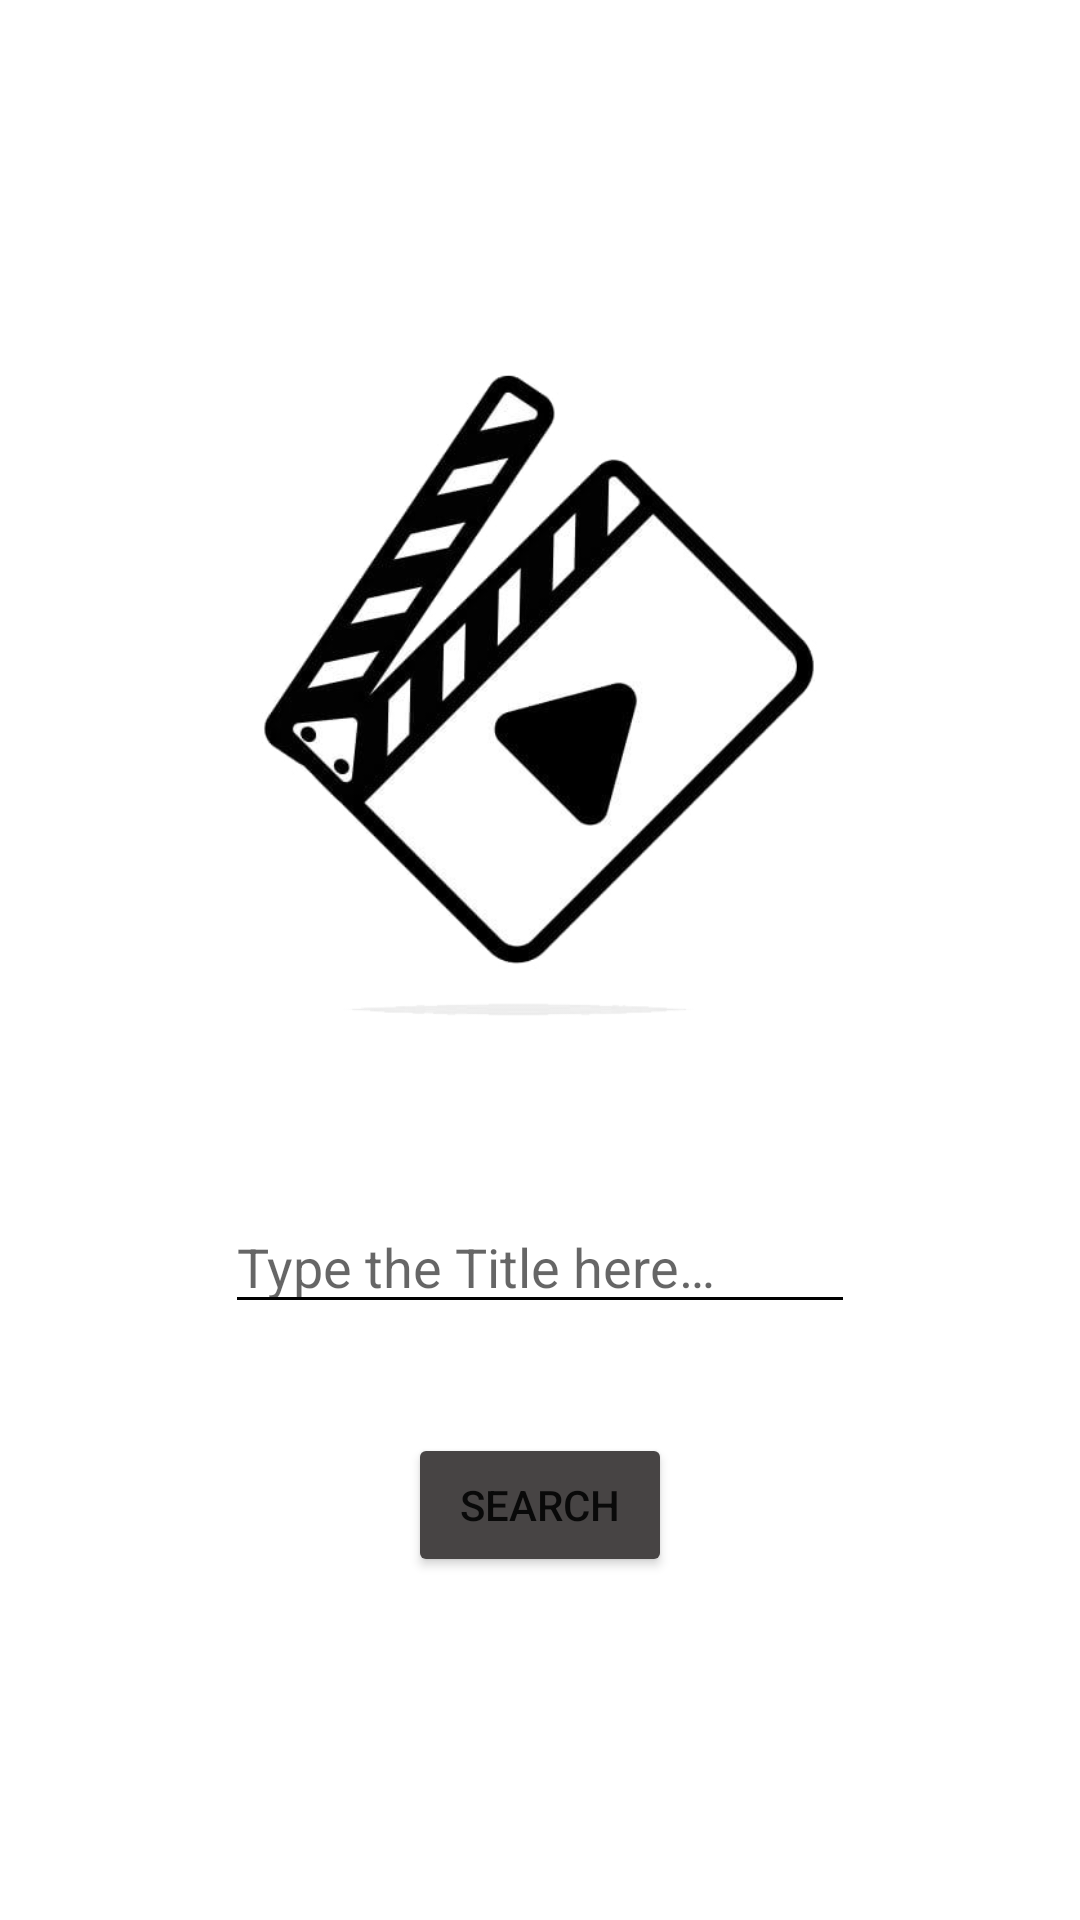

Write the Android layout XML for this screen, with the resource values it uses.
<!-- AndroidManifest.xml: application theme Theme.ProjetoAPI -->
<!-- res/layout/activity_main.xml -->
<?xml version="1.0" encoding="utf-8"?>
<androidx.constraintlayout.widget.ConstraintLayout xmlns:android="http://schemas.android.com/apk/res/android"
    xmlns:app="http://schemas.android.com/apk/res-auto"
    xmlns:tools="http://schemas.android.com/tools"
    android:layout_width="match_parent"
    android:layout_height="match_parent"
    android:background="@drawable/bg"
    tools:context=".MainActivity">

    <ImageView
        android:id="@+id/img_logo"
        android:layout_width="214dp"
        android:layout_height="220dp"
        app:layout_constraintBottom_toBottomOf="parent"
        app:layout_constraintEnd_toEndOf="parent"
        app:layout_constraintHorizontal_bias="0.497"
        app:layout_constraintStart_toStartOf="parent"
        app:layout_constraintTop_toTopOf="parent"
        app:layout_constraintVertical_bias="0.295"
        app:srcCompat="@drawable/movie" />

    <EditText
        android:id="@+id/txt_search"
        android:layout_width="wrap_content"
        android:layout_height="wrap_content"
        android:layout_marginTop="56dp"
        android:backgroundTint="@android:color/black"
        android:ems="10"
        android:hint="@string/type_title"
        android:inputType="textPersonName"
        android:textColorHighlight="#7E7E7E"
        android:textColorLink="#393838"
        android:textCursorDrawable="@android:drawable/status_bar_item_background"
        app:layout_constraintEnd_toEndOf="parent"
        app:layout_constraintStart_toStartOf="parent"
        app:layout_constraintTop_toBottomOf="@+id/img_logo" />

    <Button
        android:id="@+id/btn_busca"
        android:layout_width="wrap_content"
        android:layout_height="wrap_content"
        android:onClick="searchMovie"
        android:text="@string/search"
        app:backgroundTint="#474444"
        app:layout_constraintBottom_toBottomOf="parent"
        app:layout_constraintEnd_toEndOf="parent"
        app:layout_constraintStart_toStartOf="parent"
        app:layout_constraintTop_toBottomOf="@+id/txt_search"
        app:layout_constraintVertical_bias="0.242" />

</androidx.constraintlayout.widget.ConstraintLayout>
<!-- resources referenced by this layout -->
<resources>
  <!-- drawable movie: png bitmap (drawable-v24, 44300 bytes) -->
  <string name="search">SEARCH</string>
  <string name="type_title">Type the Title here…</string>
  <style name="Theme.ProjetoAPI" parent="Theme.MaterialComponents.DayNight.DarkActionBar">
          
          <item name="colorPrimary">@color/purple_500</item>
          <item name="colorPrimaryVariant">@color/purple_700</item>
          <item name="colorOnPrimary">@color/white</item>
          
          <item name="colorSecondary">@color/teal_200</item>
          <item name="colorSecondaryVariant">@color/teal_700</item>
          <item name="colorOnSecondary">@color/black</item>
          
          <item name="android:statusBarColor" tools:targetApi="l">?attr/colorPrimaryVariant</item>
          
      </style>
  <color name="purple_500">#FF6200EE</color>
  <color name="purple_700">#FF3700B3</color>
  <color name="white">#FFFFFFFF</color>
  <color name="teal_200">#FF03DAC5</color>
  <color name="teal_700">#FF018786</color>
  <color name="black">#FF000000</color>
</resources>
